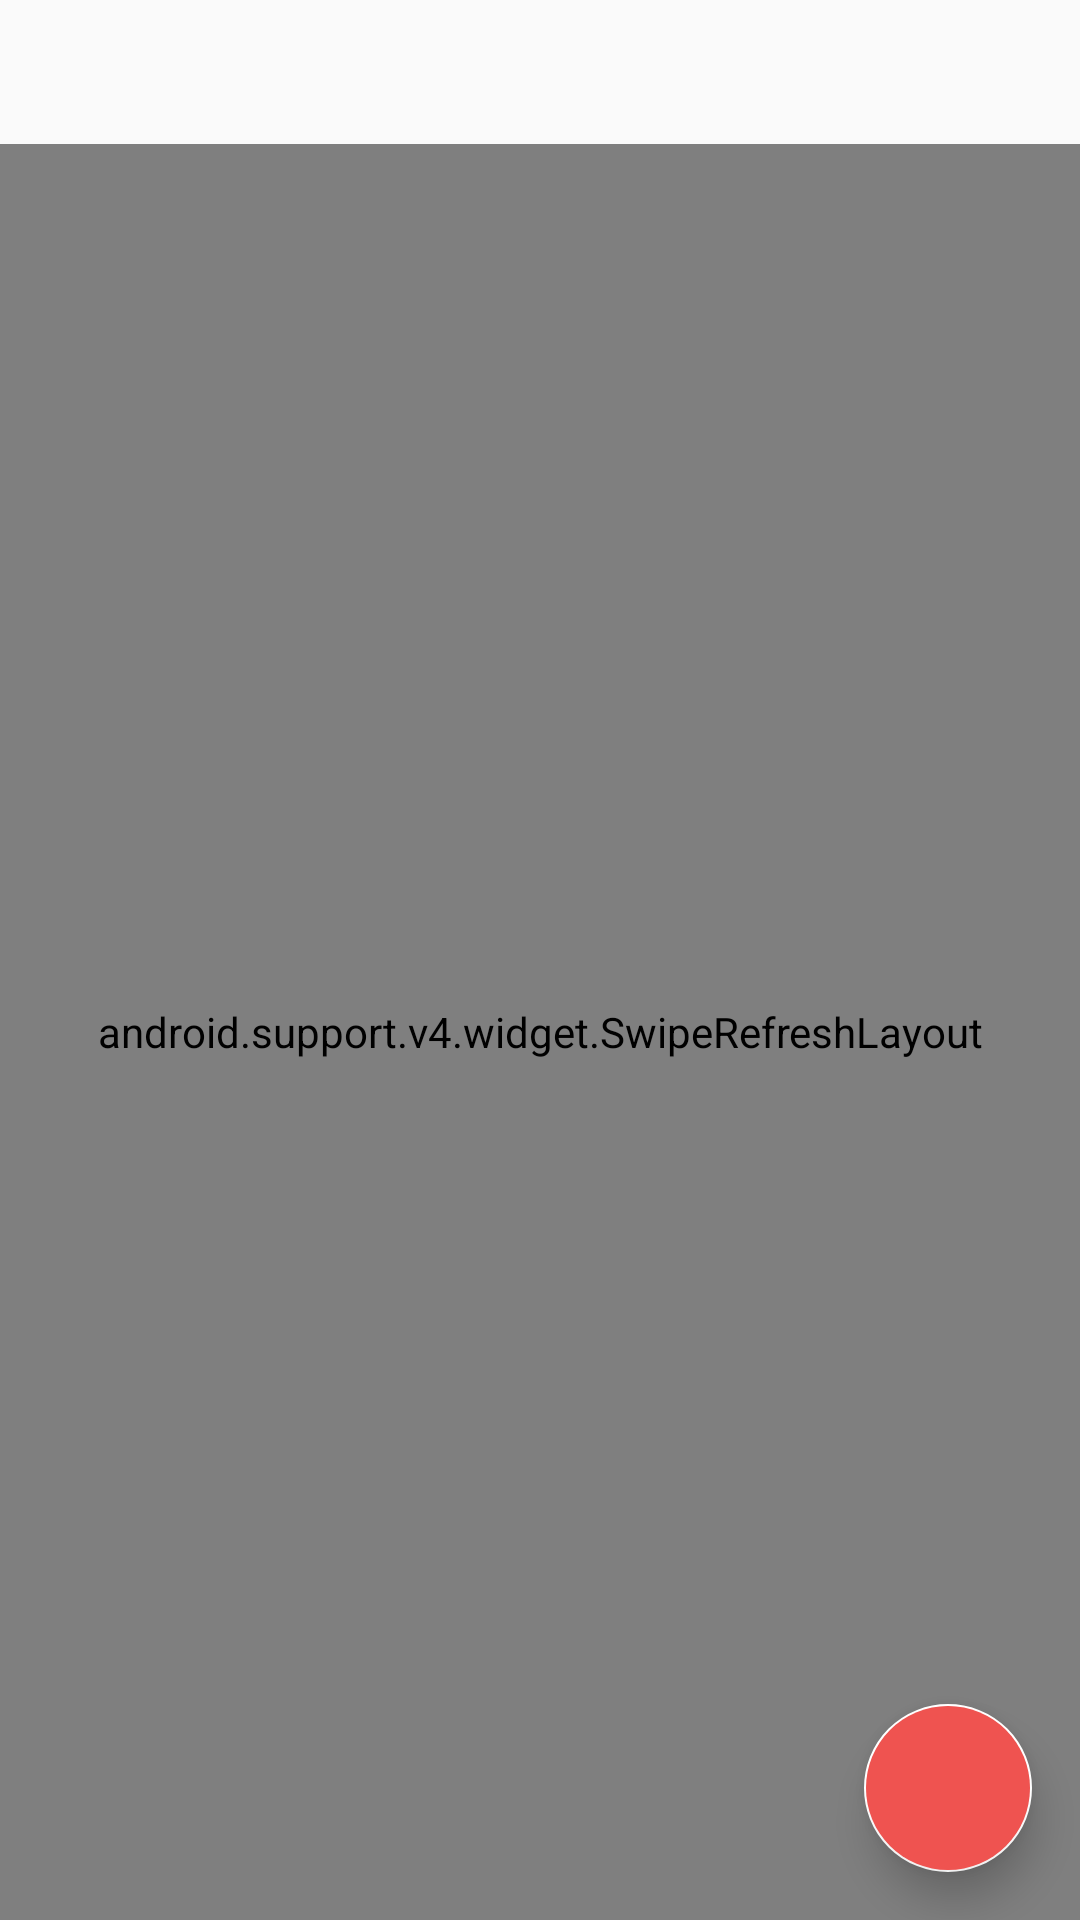

Layout XML and referenced resources for this Android screen:
<!-- AndroidManifest.xml: application theme AppTheme -->
<!-- res/layout/youtube.xml -->
<?xml version="1.0" encoding="utf-8"?>
<RelativeLayout xmlns:android="http://schemas.android.com/apk/res/android"
    android:layout_width="match_parent"
    android:layout_height="match_parent"
    xmlns:app="http://schemas.android.com/apk/res-auto">

    <android.support.v4.widget.SwipeRefreshLayout
        xmlns:android="http://schemas.android.com/apk/res/android"
        android:id="@+id/swiperefresh"
        android:layout_width="match_parent"
        android:layout_height="match_parent"
        android:layout_marginTop="48dp">

        <WebView
            android:id="@+id/webView_youtube"
            android:layout_width="match_parent"
            android:layout_height="match_parent"/>

    </android.support.v4.widget.SwipeRefreshLayout>

    <android.support.design.widget.FloatingActionButton
        android:layout_width="wrap_content"
        android:layout_height="wrap_content"
        android:layout_alignParentBottom="true"
        android:layout_alignParentRight="true"
        android:layout_alignParentEnd="true"
        android:id="@+id/floating_button"
        android:layout_margin="16dp"
        android:src="@drawable/down"
        app:fabSize="normal"
        app:elevation="8dp"
        android:backgroundTint="@color/colorPrimaryDark"/>



</RelativeLayout>
<!-- resources referenced by this layout -->
<resources>
  <color name="colorPrimaryDark">#EF5350</color>
  <style name="AppTheme" parent="Theme.AppCompat.Light.DarkActionBar">
          
          <item name="colorPrimary">@color/colorPrimary</item>
          <item name="colorPrimaryDark">@color/colorPrimaryDark</item>
          <item name="colorAccent">@color/colorAccent</item>
      </style>
  <color name="colorPrimary">#F44336</color>
  <color name="colorAccent">#ffffff</color>
</resources>
